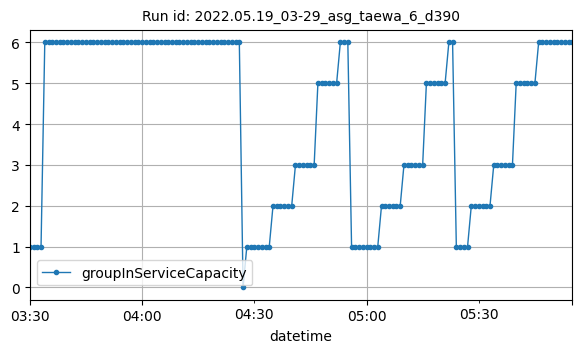

Source data for this figure (header and first rows):
datetime, groupInServiceCapacity
2022-05-19T03:30:00Z, 1
2022-05-19T03:31:00Z, 1
2022-05-19T03:32:00Z, 1
2022-05-19T03:33:00Z, 1
2022-05-19T03:34:00Z, 6
2022-05-19T03:35:00Z, 6
2022-05-19T03:36:00Z, 6
2022-05-19T03:37:00Z, 6
2022-05-19T03:38:00Z, 6
2022-05-19T03:39:00Z, 6
2022-05-19T03:40:00Z, 6
2022-05-19T03:41:00Z, 6
2022-05-19T03:42:00Z, 6
2022-05-19T03:43:00Z, 6
2022-05-19T03:44:00Z, 6
2022-05-19T03:45:00Z, 6
2022-05-19T03:46:00Z, 6
2022-05-19T03:47:00Z, 6
2022-05-19T03:48:00Z, 6
2022-05-19T03:49:00Z, 6
2022-05-19T03:50:00Z, 6
2022-05-19T03:51:00Z, 6
2022-05-19T03:52:00Z, 6
2022-05-19T03:53:00Z, 6
2022-05-19T03:54:00Z, 6
2022-05-19T03:55:00Z, 6
2022-05-19T03:56:00Z, 6
2022-05-19T03:57:00Z, 6
2022-05-19T03:58:00Z, 6
2022-05-19T03:59:00Z, 6
2022-05-19T04:00:00Z, 6
2022-05-19T04:01:00Z, 6
2022-05-19T04:02:00Z, 6
2022-05-19T04:03:00Z, 6
2022-05-19T04:04:00Z, 6
2022-05-19T04:05:00Z, 6
2022-05-19T04:06:00Z, 6
2022-05-19T04:07:00Z, 6
2022-05-19T04:08:00Z, 6
2022-05-19T04:09:00Z, 6
2022-05-19T04:10:00Z, 6
2022-05-19T04:11:00Z, 6
2022-05-19T04:12:00Z, 6
2022-05-19T04:13:00Z, 6
2022-05-19T04:14:00Z, 6
2022-05-19T04:15:00Z, 6
2022-05-19T04:16:00Z, 6
2022-05-19T04:17:00Z, 6
2022-05-19T04:18:00Z, 6
2022-05-19T04:19:00Z, 6
2022-05-19T04:20:00Z, 6
2022-05-19T04:21:00Z, 6
2022-05-19T04:22:00Z, 6
2022-05-19T04:23:00Z, 6
2022-05-19T04:24:00Z, 6
2022-05-19T04:25:00Z, 6
2022-05-19T04:26:00Z, 6
2022-05-19T04:27:00Z, 0
2022-05-19T04:28:00Z, 1
2022-05-19T04:29:00Z, 1
... 86 more rows
